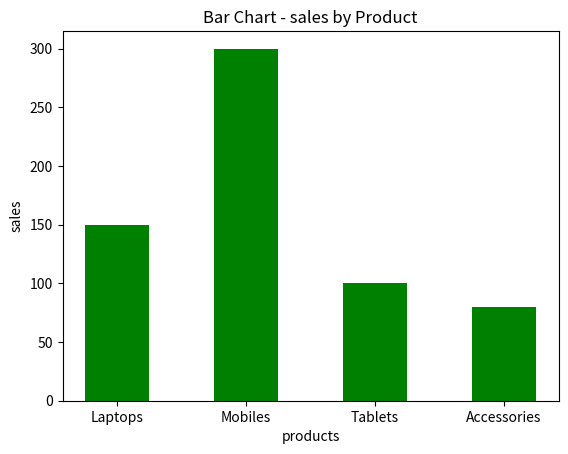

Reproduce this figure in Python.
import matplotlib.pyplot as plt

products = ['Laptops', 'Mobiles', 'Tablets', 'Accessories']
sales = [150, 300, 100, 80]

plt.bar(products,sales,color="green",width=0.5)
plt.title("Bar Chart - sales by Product")
plt.xlabel("products")
plt.ylabel("sales")
plt.show()
